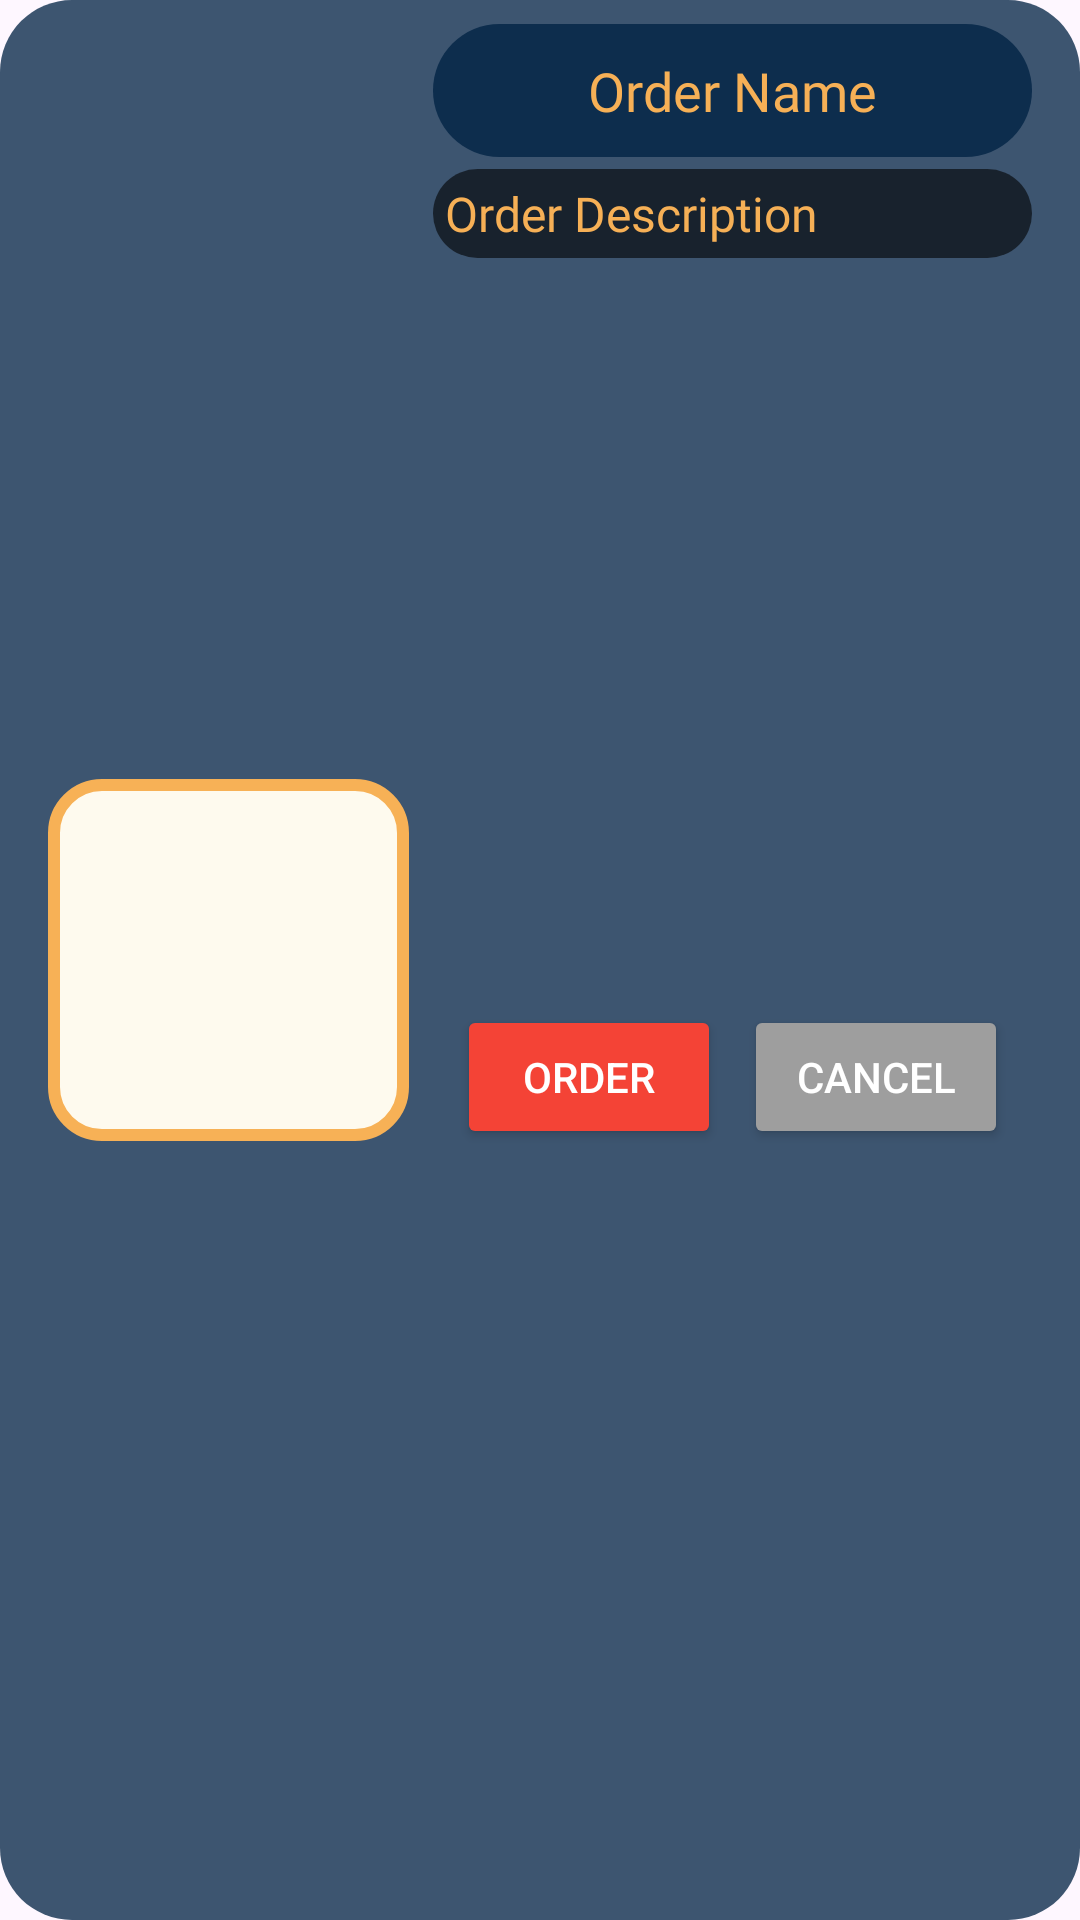

Here is an Android app screen rendered from its layout file. Give the layout XML and the strings, colors and styles it references.
<!-- AndroidManifest.xml: application theme Theme.TailorEase -->
<!-- res/layout/order_box.xml -->
<?xml version="1.0" encoding="utf-8"?>
<androidx.constraintlayout.widget.ConstraintLayout
    xmlns:android="http://schemas.android.com/apk/res/android"
    xmlns:app="http://schemas.android.com/apk/res-auto"
    xmlns:tools="http://schemas.android.com/tools"
    android:layout_width="match_parent"
    android:layout_height="wrap_content"
    android:layout_marginBottom="16dp"
    android:background="@drawable/rounded_bg"
    android:padding="8dp">

    <ImageView
        android:id="@+id/imageViewOrder"
        android:layout_width="0dp"
        android:layout_height="0dp"
        android:layout_margin="8dp"
        android:background="@drawable/rounded_border1"
        android:scaleType="fitXY"
        app:layout_constraintBottom_toBottomOf="parent"
        app:layout_constraintDimensionRatio="1:1"
        app:layout_constraintStart_toStartOf="parent"
        app:layout_constraintTop_toTopOf="parent"
        app:layout_constraintWidth_percent="0.35" />

    <TextView
        android:id="@+id/textViewOrderTitle"
        android:layout_width="0dp"
        android:layout_height="wrap_content"
        android:layout_marginStart="8dp"
        android:layout_marginEnd="8dp"
        android:background="@drawable/rounded_bg1"
        android:fontFamily="@font/my_font"
        android:gravity="center"
        android:padding="10dp"
        android:text="Order Name"
        android:textColor="#F6B056"
        android:textSize="18sp"
        app:layout_constraintTop_toTopOf="parent"
        app:layout_constraintStart_toEndOf="@id/imageViewOrder"
        app:layout_constraintEnd_toEndOf="parent"/>

    <TextView
        android:id="@+id/textViewOrderDescription"
        android:layout_width="0dp"
        android:layout_height="wrap_content"
        android:layout_marginTop="4dp"
        android:layout_marginBottom="8dp"
        android:fontFamily="@font/my_font"
        android:padding="4dp"
        android:text="Order Description"
        android:background="@drawable/rounded_bg3"
        android:textColor="#F6B056"
        android:textSize="16sp"
        app:layout_constraintTop_toBottomOf="@id/textViewOrderTitle"
        app:layout_constraintStart_toStartOf="@id/textViewOrderTitle"
        app:layout_constraintEnd_toEndOf="@id/textViewOrderTitle"/>

    <Button
        android:id="@+id/buttonOrderNow"
        android:layout_width="wrap_content"
        android:layout_height="wrap_content"
        android:text="Order"
        android:textColor="#FFFFFF"
        android:backgroundTint="#F44336"
        android:padding="8dp"
        app:layout_constraintTop_toBottomOf="@id/textViewOrderDescription"
        app:layout_constraintStart_toStartOf="@id/textViewOrderDescription"
        app:layout_constraintEnd_toStartOf="@id/buttonCancel"
        app:layout_constraintBottom_toBottomOf="parent"
        app:layout_constraintHorizontal_weight="1"/>

    <Button
        android:id="@+id/buttonCancel"
        android:layout_width="wrap_content"
        android:layout_height="wrap_content"
        android:text="Cancel"
        android:textColor="#FFFFFF"
        android:backgroundTint="#9E9E9E"
        android:padding="8dp"
        app:layout_constraintTop_toBottomOf="@id/textViewOrderDescription"
        app:layout_constraintStart_toEndOf="@id/buttonOrderNow"
        app:layout_constraintEnd_toEndOf="@id/textViewOrderDescription"
        app:layout_constraintBottom_toBottomOf="parent"
        app:layout_constraintHorizontal_weight="1"/>

</androidx.constraintlayout.widget.ConstraintLayout>
<!-- resources referenced by this layout -->
<resources>
  <!-- drawable rounded_bg (drawable) -->
  <shape xmlns:android="http://schemas.android.com/apk/res/android"
      android:shape="rectangle">
  
      <solid android:color="#CC0D2D4D" /> 
      <corners android:radius="24dp" />   
  
  </shape>
  <!-- drawable rounded_bg1 (drawable) -->
  <shape xmlns:android="http://schemas.android.com/apk/res/android"
      android:shape="rectangle">
  
      <solid android:color="#0D2D4D" /> 
      <corners android:radius="24dp" />   
  
  </shape>
  <!-- drawable rounded_bg3 (drawable) -->
  <shape xmlns:android="http://schemas.android.com/apk/res/android"
      android:shape="rectangle">
  
      <solid android:color="#99000000" /> 
      <corners android:radius="24dp" />   
  
  </shape>
  <!-- drawable rounded_border1 (drawable) -->
  <shape xmlns:android="http://schemas.android.com/apk/res/android"
      android:shape="rectangle">
  
      
      <corners android:radius="16dp" />
  
  
      
      <stroke android:width="4dp" android:color="#F7B156" />
      <solid android:color="#FEFAEE" />
  
      
  </shape>
  <style name="Theme.TailorEase" parent="Theme.Material3.DayNight.NoActionBar">
          
          <item name="colorPrimary">@color/white</item>
          <item name="android:textColorPrimary">@android:color/black</item>
      </style>
  <color name="white">#FFFFFFFF</color>
</resources>
